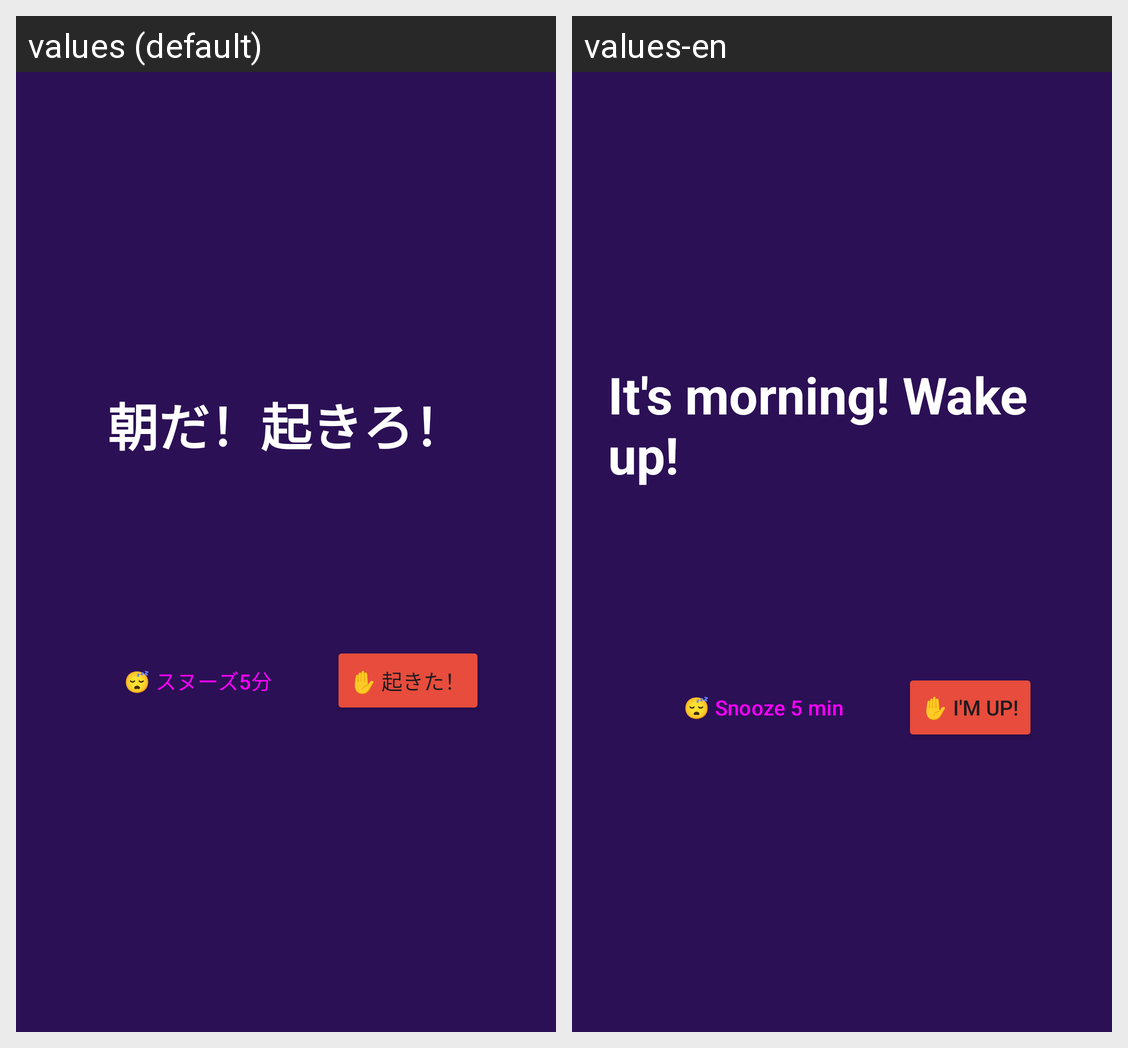

Strings drawn on this Android screen and how each of the app's shown locales translates them:
Android screen res/layout/activity_ring.xml rendered under 2 locales, left to right: values (default), values-en. Device: Nexus 5 (rendered at 1080×1920; each locale shown at half size, 540×960, under a caption strip naming it); theme Theme.OkiroAlarm.
Strings drawn on this screen, with the default value and each locale's value (text and hints the layout hard-codes, and strings that could not be matched under every locale, appear in the picture but are not listed):

ring_title
  values: 朝だ！起きろ！
  values-en: It's morning! Wake up!

snooze
  values: 😴 スヌーズ5分
  values-en: 😴 Snooze 5 min

stop_wake
  values: ✋ 起きた！
  values-en: ✋ I'm up!
